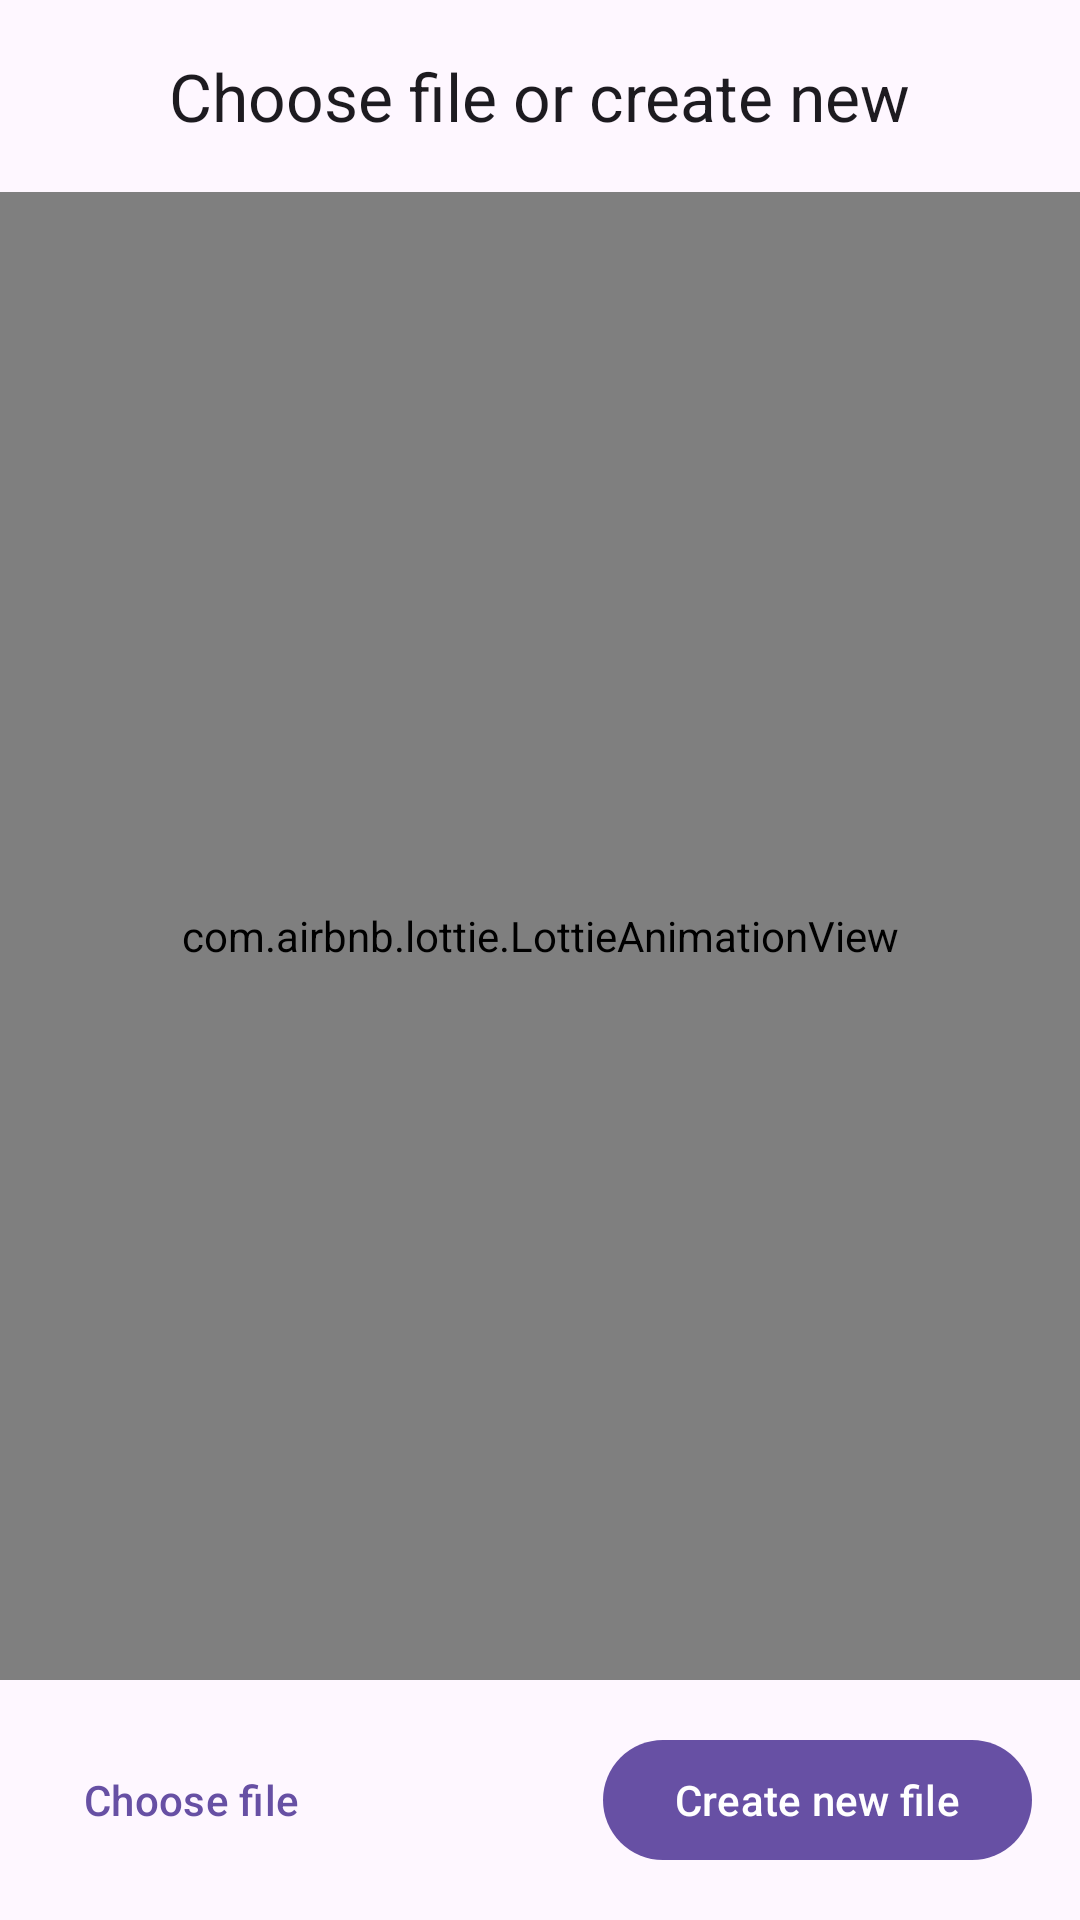

Here is an Android app screen rendered from its layout file. Give the layout XML and the strings, colors and styles it references.
<!-- AndroidManifest.xml: application theme AppTheme -->
<!-- res/layout/activity_open_file.xml -->
<?xml version="1.0" encoding="utf-8"?>
<RelativeLayout xmlns:android="http://schemas.android.com/apk/res/android"
    xmlns:app="http://schemas.android.com/apk/res-auto"
    xmlns:tools="http://schemas.android.com/tools"
    android:layout_width="match_parent"
    android:layout_height="match_parent"
    tools:context=".activity.OpenFileActivity">

    <com.google.android.material.appbar.AppBarLayout
        android:id="@+id/titleBar"
        android:layout_width="match_parent"
        android:layout_height="?actionBarSize"
        style="@style/Widget.Material3.AppBarLayout">

        <com.google.android.material.appbar.MaterialToolbar
            android:id="@+id/materialToolbar"
            style="@style/Widget.Material3.Toolbar"
            android:layout_width="match_parent"
            android:layout_height="wrap_content"
            app:title="Choose file or create new"
            app:titleCentered="true"/>
    </com.google.android.material.appbar.AppBarLayout>

    <com.airbnb.lottie.LottieAnimationView
        android:id="@+id/lottieAnimation"
        app:lottie_rawRes="@raw/welcome"
        android:layout_width="match_parent"
        android:layout_height="match_parent"
        android:layout_above="@+id/buttonLayout"
        android:layout_below="@+id/titleBar"
        app:lottie_autoPlay="true"
        app:lottie_loop="true"/>

    <FrameLayout
        android:id="@+id/fragmentHolder"
        android:layout_width="match_parent"
        android:layout_height="match_parent"
        android:layout_above="@+id/buttonLayout"
        android:layout_below="@+id/titleBar"/>

    <RelativeLayout
        android:id="@+id/buttonLayout"
        android:layout_width="match_parent"
        android:layout_height="wrap_content"
        android:layout_alignParentBottom="true"
        android:orientation="horizontal"
        android:padding="16dp">

        <com.google.android.material.button.MaterialButton
            android:id="@+id/cancelChoose"
            android:layout_width="wrap_content"
            android:layout_height="wrap_content"
            android:layout_alignParentStart="true"
            android:text="Choose file"
            style="@style/Widget.Material3.Button.TextButton"/>

        <com.google.android.material.button.MaterialButton
            android:id="@+id/createNext"
            android:layout_width="wrap_content"
            android:layout_height="wrap_content"
            android:layout_alignParentEnd="true"
            android:text="Create new file" />

    </RelativeLayout>
</RelativeLayout>
<!-- resources referenced by this layout -->
<resources>
  <style name="AppTheme" parent="Theme.Material3.DayNight.NoActionBar">
          <item name="android:statusBarColor">
              @android:color/transparent
          </item>
          <item name="android:navigationBarColor">
              @android:color/transparent
          </item>
          <item name="preferenceTheme">@style/PreferenceThemeOverlay.Rikka.Material3</item>
      </style>
</resources>
